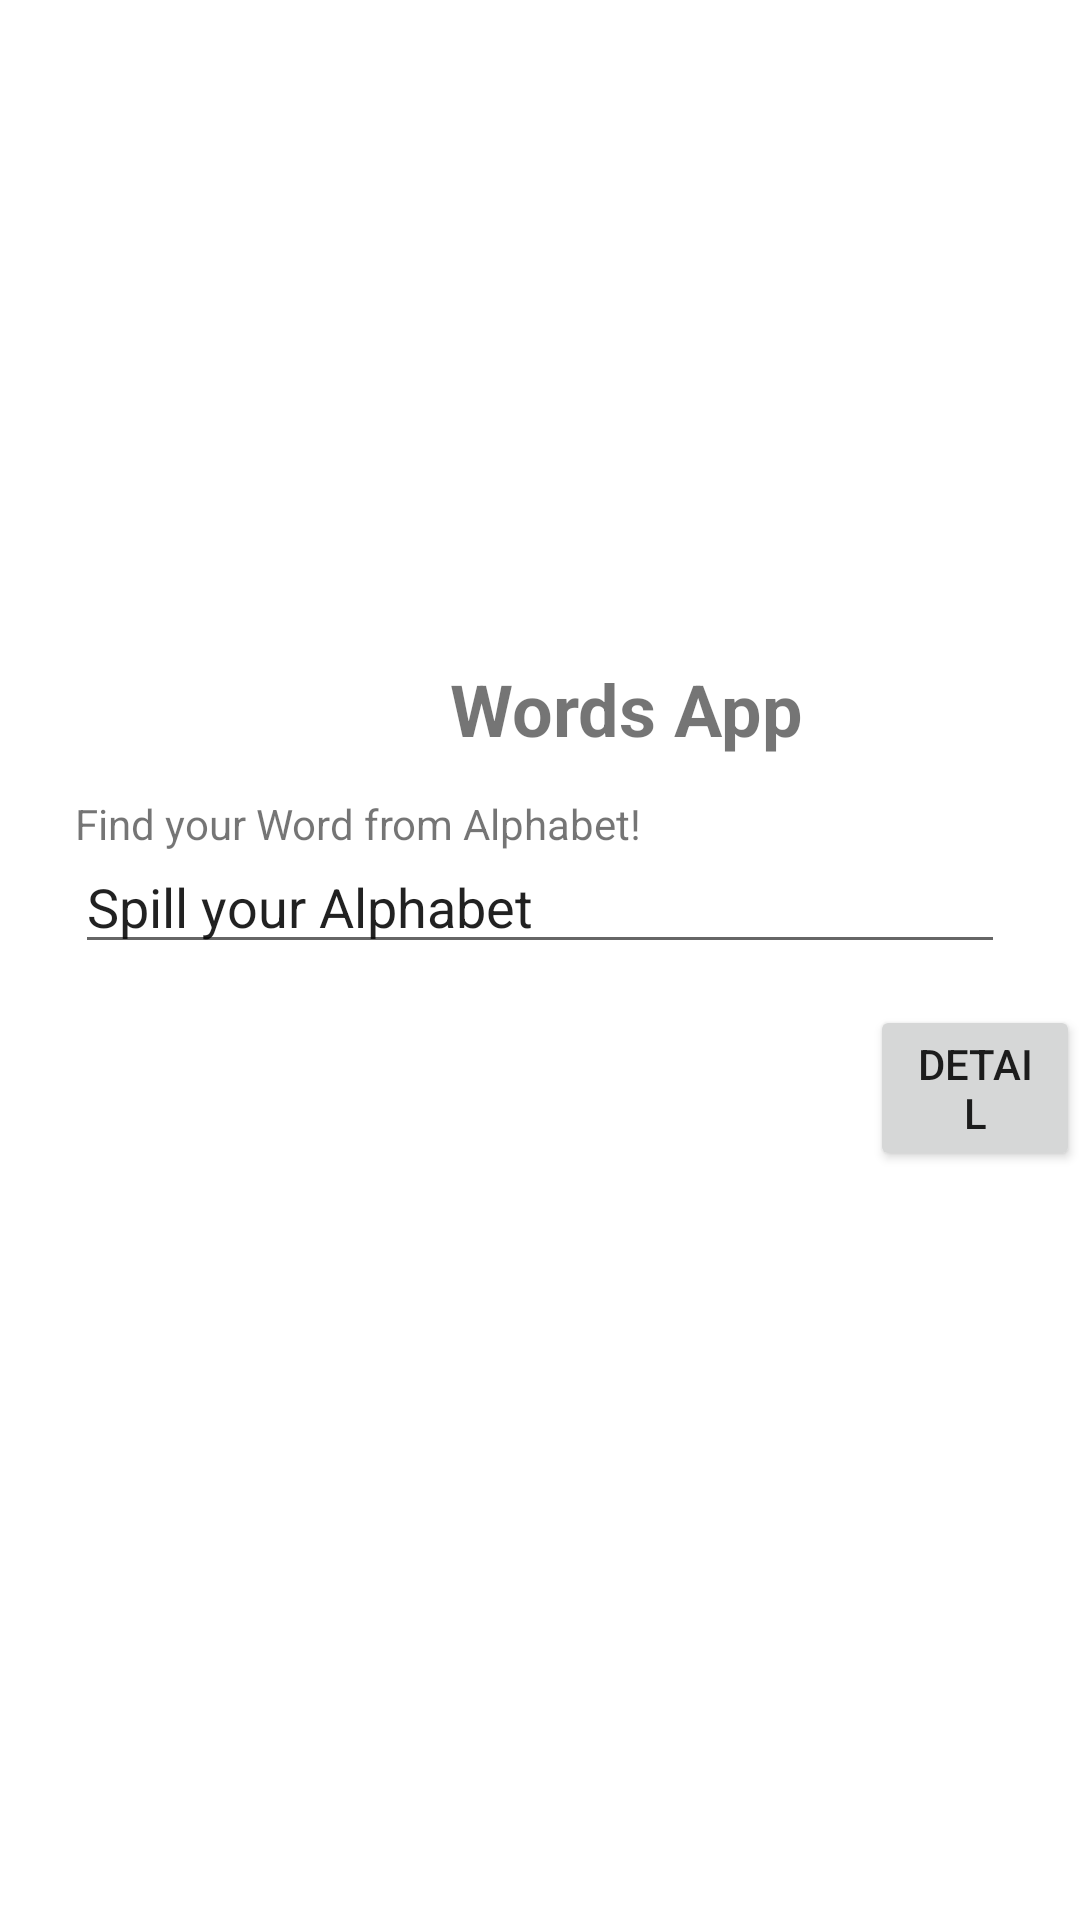

Android layout source for this screen:
<!-- AndroidManifest.xml: application theme Theme.LatihanChapterEmpat -->
<!-- res/layout/fragment_home.xml -->
<?xml version="1.0" encoding="utf-8"?>
<RelativeLayout xmlns:android="http://schemas.android.com/apk/res/android"
    xmlns:tools="http://schemas.android.com/tools"
    android:layout_width="match_parent"
    android:layout_height="match_parent"
    tools:context=".view.HomeFragment">

    <TextView
        android:layout_width="wrap_content"
        android:layout_height="wrap_content"
        android:text="@string/judul_satu"
        android:layout_marginTop="220dp"
        android:layout_marginLeft="150dp"
        android:textStyle="bold"
        android:textSize="24sp"/>

    <TextView
        android:layout_width="wrap_content"
        android:layout_height="wrap_content"
        android:text="@string/judul_dua"
        android:layout_marginTop="265dp"
        android:layout_marginLeft="25dp" />

    <EditText
        android:id="@+id/tvEdit"
        android:layout_width="match_parent"
        android:layout_height="wrap_content"
        android:layout_marginLeft="25dp"
        android:layout_marginTop="280dp"
        android:layout_marginRight="25dp"
        android:inputType="text"
        android:text="@string/edit" />

    <Button
        android:id="@+id/btnDetail"
        android:layout_width="wrap_content"
        android:layout_height="wrap_content"
        android:text="@string/detail"
        android:layout_marginTop="335dp"
        android:layout_marginLeft="290dp"/>



</RelativeLayout>
<!-- resources referenced by this layout -->
<resources>
  <string name="detail">Detail</string>
  <string name="edit">Spill your Alphabet</string>
  <string name="judul_dua">Find your Word from Alphabet!</string>
  <string name="judul_satu">Words App</string>
  <style name="Theme.LatihanChapterEmpat" parent="Theme.MaterialComponents.DayNight.DarkActionBar">
          
          <item name="colorPrimary">@color/purple_500</item>
          <item name="colorPrimaryVariant">@color/purple_700</item>
          <item name="colorOnPrimary">@color/white</item>
          
          <item name="colorSecondary">@color/teal_200</item>
          <item name="colorSecondaryVariant">@color/teal_700</item>
          <item name="colorOnSecondary">@color/black</item>
          
          <item name="android:statusBarColor" tools:targetApi="l">?attr/colorPrimaryVariant</item>
          
      </style>
  <!-- not gathered from this repository: default colours our renderer supplied (Android Studio template values) -->
  <color name="purple_500">#FF6200EE</color>
  <color name="purple_700">#FF3700B3</color>
  <color name="teal_200">#FF03DAC5</color>
  <color name="teal_700">#FF018786</color>
  <color name="black">#FF000000</color>
  <color name="white">#FFFFFFFF</color>
</resources>
